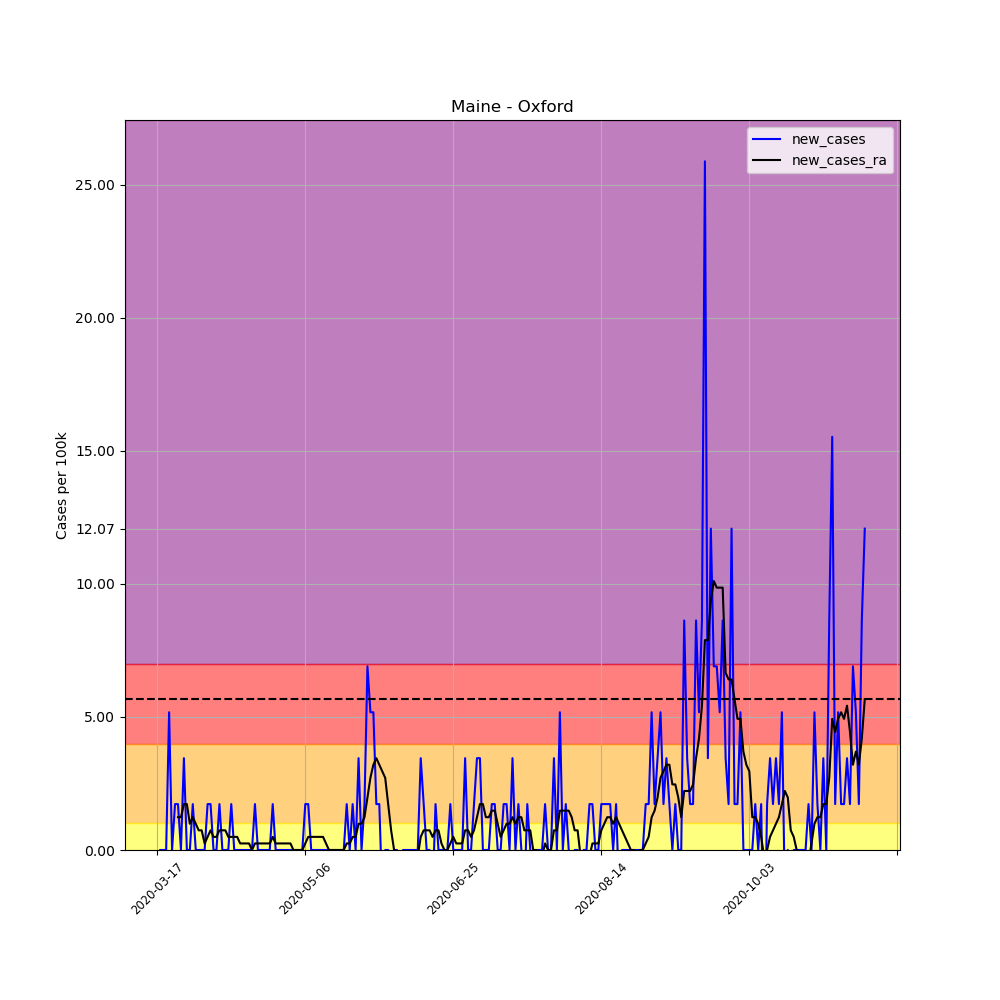

Values plotted in this chart, from the file beside it:
, date, county, state, fips, cases, deaths, COUNTY, STNAME, CTYNAME, POPESTIMATE2019, per_100k, per_100k_ra, new_cases, new_cases_ra
120761, 2020-03-17, Oxford, Maine, 23017, 1, 0, 17, Maine, Oxford, 57975, 1.725, , , 
120762, 2020-03-18, Oxford, Maine, 23017, 1, 0, 17, Maine, Oxford, 57975, 1.725, , 0.0, 
120763, 2020-03-19, Oxford, Maine, 23017, 1, 0, 17, Maine, Oxford, 57975, 1.725, , 0.0, 
120764, 2020-03-20, Oxford, Maine, 23017, 1, 0, 17, Maine, Oxford, 57975, 1.725, , 0.0, 
120765, 2020-03-21, Oxford, Maine, 23017, 4, 0, 17, Maine, Oxford, 57975, 6.9, , 5.175, 
120766, 2020-03-22, Oxford, Maine, 23017, 4, 0, 17, Maine, Oxford, 57975, 6.9, , 0.0, 
120767, 2020-03-23, Oxford, Maine, 23017, 5, 0, 17, Maine, Oxford, 57975, 8.624, 4.189, 1.725, 
120768, 2020-03-24, Oxford, Maine, 23017, 6, 0, 17, Maine, Oxford, 57975, 10.35, 5.421, 1.725, 1.232
120769, 2020-03-25, Oxford, Maine, 23017, 6, 0, 17, Maine, Oxford, 57975, 10.35, 6.653, 0.0, 1.232
120770, 2020-03-26, Oxford, Maine, 23017, 8, 0, 17, Maine, Oxford, 57975, 13.8, 8.378, 3.45, 1.725
120771, 2020-03-27, Oxford, Maine, 23017, 8, 0, 17, Maine, Oxford, 57975, 13.8, 10.1, 0.0, 1.725
120772, 2020-03-28, Oxford, Maine, 23017, 8, 0, 17, Maine, Oxford, 57975, 13.8, 11.09, 0.0, 0.9856
120773, 2020-03-29, Oxford, Maine, 23017, 9, 0, 17, Maine, Oxford, 57975, 15.52, 12.32, 1.725, 1.232
120774, 2020-03-30, Oxford, Maine, 23017, 9, 0, 17, Maine, Oxford, 57975, 15.52, 13.31, 0.0, 0.9856
120775, 2020-03-31, Oxford, Maine, 23017, 9, 0, 17, Maine, Oxford, 57975, 15.52, 14.05, 0.0, 0.7392
120776, 2020-04-01, Oxford, Maine, 23017, 9, 0, 17, Maine, Oxford, 57975, 15.52, 14.78, 0.0, 0.7392
120777, 2020-04-02, Oxford, Maine, 23017, 9, 0, 17, Maine, Oxford, 57975, 15.52, 15.03, 0.0, 0.2464
120778, 2020-04-03, Oxford, Maine, 23017, 10, 0, 17, Maine, Oxford, 57975, 17.25, 15.52, 1.725, 0.4928
120779, 2020-04-04, Oxford, Maine, 23017, 11, 0, 17, Maine, Oxford, 57975, 18.97, 16.26, 1.725, 0.7392
120780, 2020-04-05, Oxford, Maine, 23017, 11, 0, 17, Maine, Oxford, 57975, 18.97, 16.76, 0.0, 0.4928
120781, 2020-04-06, Oxford, Maine, 23017, 11, 0, 17, Maine, Oxford, 57975, 18.97, 17.25, 0.0, 0.4928
120782, 2020-04-07, Oxford, Maine, 23017, 12, 0, 17, Maine, Oxford, 57975, 20.7, 17.99, 1.725, 0.7392
120783, 2020-04-08, Oxford, Maine, 23017, 12, 0, 17, Maine, Oxford, 57975, 20.7, 18.73, 0.0, 0.7392
120784, 2020-04-09, Oxford, Maine, 23017, 12, 0, 17, Maine, Oxford, 57975, 20.7, 19.47, 0.0, 0.7392
120785, 2020-04-10, Oxford, Maine, 23017, 12, 0, 17, Maine, Oxford, 57975, 20.7, 19.96, 0.0, 0.4928
120786, 2020-04-11, Oxford, Maine, 23017, 13, 0, 17, Maine, Oxford, 57975, 22.42, 20.45, 1.725, 0.4928
120787, 2020-04-12, Oxford, Maine, 23017, 13, 0, 17, Maine, Oxford, 57975, 22.42, 20.94, 0.0, 0.4928
120788, 2020-04-13, Oxford, Maine, 23017, 13, 0, 17, Maine, Oxford, 57975, 22.42, 21.44, 0.0, 0.4928
120789, 2020-04-14, Oxford, Maine, 23017, 13, 0, 17, Maine, Oxford, 57975, 22.42, 21.68, 0.0, 0.2464
120790, 2020-04-15, Oxford, Maine, 23017, 13, 0, 17, Maine, Oxford, 57975, 22.42, 21.93, 0.0, 0.2464
120791, 2020-04-16, Oxford, Maine, 23017, 13, 0, 17, Maine, Oxford, 57975, 22.42, 22.18, 0.0, 0.2464
120792, 2020-04-17, Oxford, Maine, 23017, 13, 0, 17, Maine, Oxford, 57975, 22.42, 22.42, 0.0, 0.2464
120793, 2020-04-18, Oxford, Maine, 23017, 13, 0, 17, Maine, Oxford, 57975, 22.42, 22.42, 0.0, 1.2688263138573217e-16
120794, 2020-04-19, Oxford, Maine, 23017, 14, 0, 17, Maine, Oxford, 57975, 24.15, 22.67, 1.725, 0.2464
120795, 2020-04-20, Oxford, Maine, 23017, 14, 0, 17, Maine, Oxford, 57975, 24.15, 22.92, 0.0, 0.2464
120796, 2020-04-21, Oxford, Maine, 23017, 14, 0, 17, Maine, Oxford, 57975, 24.15, 23.16, 0.0, 0.2464
120797, 2020-04-22, Oxford, Maine, 23017, 14, 0, 17, Maine, Oxford, 57975, 24.15, 23.41, 0.0, 0.2464
120798, 2020-04-23, Oxford, Maine, 23017, 14, 0, 17, Maine, Oxford, 57975, 24.15, 23.66, 0.0, 0.2464
120799, 2020-04-24, Oxford, Maine, 23017, 14, 0, 17, Maine, Oxford, 57975, 24.15, 23.9, 0.0, 0.2464
120800, 2020-04-25, Oxford, Maine, 23017, 15, 0, 17, Maine, Oxford, 57975, 25.87, 24.39, 1.725, 0.4928
120801, 2020-04-26, Oxford, Maine, 23017, 15, 0, 17, Maine, Oxford, 57975, 25.87, 24.64, 0.0, 0.2464
120802, 2020-04-27, Oxford, Maine, 23017, 15, 0, 17, Maine, Oxford, 57975, 25.87, 24.89, 0.0, 0.2464
120803, 2020-04-28, Oxford, Maine, 23017, 15, 0, 17, Maine, Oxford, 57975, 25.87, 25.13, 0.0, 0.2464
120804, 2020-04-29, Oxford, Maine, 23017, 15, 0, 17, Maine, Oxford, 57975, 25.87, 25.38, 0.0, 0.2464
120805, 2020-04-30, Oxford, Maine, 23017, 15, 0, 17, Maine, Oxford, 57975, 25.87, 25.63, 0.0, 0.2464
120806, 2020-05-01, Oxford, Maine, 23017, 15, 0, 17, Maine, Oxford, 57975, 25.87, 25.87, 0.0, 0.2464
120807, 2020-05-02, Oxford, Maine, 23017, 15, 0, 17, Maine, Oxford, 57975, 25.87, 25.87, 0.0, 1.2688263138573217e-16
120808, 2020-05-03, Oxford, Maine, 23017, 15, 0, 17, Maine, Oxford, 57975, 25.87, 25.87, 0.0, 1.2688263138573217e-16
120809, 2020-05-04, Oxford, Maine, 23017, 15, 0, 17, Maine, Oxford, 57975, 25.87, 25.87, 0.0, 1.2688263138573217e-16
120810, 2020-05-05, Oxford, Maine, 23017, 15, 0, 17, Maine, Oxford, 57975, 25.87, 25.87, 0.0, 1.2688263138573217e-16
120811, 2020-05-06, Oxford, Maine, 23017, 16, 0, 17, Maine, Oxford, 57975, 27.6, 26.12, 1.725, 0.2464
120812, 2020-05-07, Oxford, Maine, 23017, 17, 0, 17, Maine, Oxford, 57975, 29.32, 26.61, 1.725, 0.4928
120813, 2020-05-08, Oxford, Maine, 23017, 17, 0, 17, Maine, Oxford, 57975, 29.32, 27.11, 0.0, 0.4928
120814, 2020-05-09, Oxford, Maine, 23017, 17, 0, 17, Maine, Oxford, 57975, 29.32, 27.6, 0.0, 0.4928
120815, 2020-05-10, Oxford, Maine, 23017, 17, 0, 17, Maine, Oxford, 57975, 29.32, 28.09, 0.0, 0.4928
120816, 2020-05-11, Oxford, Maine, 23017, 17, 0, 17, Maine, Oxford, 57975, 29.32, 28.58, 0.0, 0.4928
120817, 2020-05-12, Oxford, Maine, 23017, 17, 0, 17, Maine, Oxford, 57975, 29.32, 29.08, 0.0, 0.4928
120818, 2020-05-13, Oxford, Maine, 23017, 17, 0, 17, Maine, Oxford, 57975, 29.32, 29.32, 0.0, 0.2464
120819, 2020-05-14, Oxford, Maine, 23017, 17, 0, 17, Maine, Oxford, 57975, 29.32, 29.32, 0.0, 1.2688263138573217e-16
120820, 2020-05-15, Oxford, Maine, 23017, 17, 0, 17, Maine, Oxford, 57975, 29.32, 29.32, 0.0, 1.2688263138573217e-16
... 180 more rows
